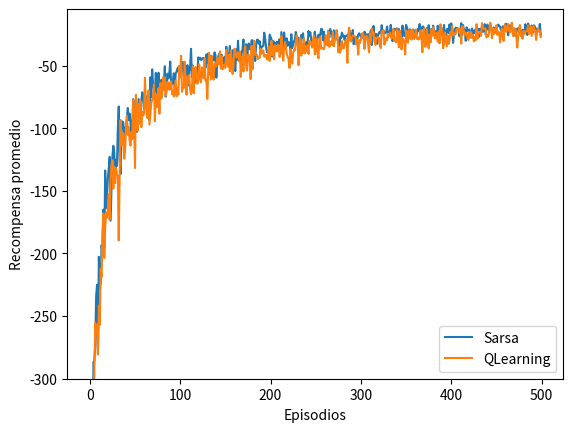

Generate this figure with matplotlib:
import numpy as np
import matplotlib.pyplot as plt

epsilonGeneral=0.1
gammaGeneral=1
alphaGeneral=0.1
class CliffWalking():
    def __init__(self, ancho, alto):
        self.ancho = ancho
        self.alto = alto
        self.agentPos = [0, 0]
        # acciones
        self.arriba = 0
        self.abajo = 1
        self.derecha = 2
        self.izquierda = 3
        self.acciones = [self.arriba, self.abajo,
                         self.derecha, self.izquierda]
        
        # zonas
        self.startPos = [0, 3]
        self.goalPos = [11, 3]
    # end __init__
    
    def reset(self):
        self.agentPos = self.startPos
        return self.agentPos
    # end reset
    
    def actuar(self, accion):
        x, y = self.agentPos
        
        if(accion == self.arriba):
            y = y -1
            if(y<0):
                y = 0
        elif(accion == self.abajo):
            y = y +1
            if(y >= self.alto):
                y = self.alto -1
        elif(accion == self.derecha):
            x = x +1
            if(x >= self.ancho):
                x = self.ancho -1
        elif(accion == self.izquierda):
            x = x -1
            if(x<0):
                x = 0
        else:
            print('Accion desconocida')
            
        estado = [x, y]        
        reward = -1
        # x [1;10]
        # y = 3
        # cliff
        if(accion == self.abajo and y == 2 
           and 1 <= x <= 10) or (
            accion == self.derecha 
            and self.agentPos == self.startPos): #empieza precipicio   
            
            reward = -100
            estado = self.startPos
            
        self.agentPos = estado
            
        return self.agentPos, reward
    # end actuar
    
class AgenteQLearning():
    def __init__(self, entorno, alpha = alphaGeneral, epsilon = epsilonGeneral, gamma = gammaGeneral):#0.99):
        self.entorno = entorno
        self.nEstados = [entorno.ancho, entorno.alto]
        self.nAcciones = 4

        # policy params
        self.alpha = alpha
        self.epsilon = epsilon
        self.gamma = gamma
        self.Q = np.zeros([self.nEstados[0], self.nEstados[1], self.nAcciones])
        
        # print(self.Q)
    # end __init__
    
    #policy Epsilon-Greedy
    def seleccionarAccion(self, estado):
        #exploracion
        if np.random.rand() <= self.epsilon: #aleatorio
            return np.random.randint(self.nAcciones)
        #explotacion
        else: # mejor valor Q
            return np.argmax(self.Q[estado[0], estado[1], :])
    # end seleccionarAccion
    
    # td control
    def QLearning(self, estado, estado_sig, accion, reward):
        td_target = reward + self.gamma * np.max(self.Q[estado_sig[0], estado_sig[1], :])
        td_error = td_target - self.Q[estado[0], estado[1], accion]
        self.Q[estado[0], estado[1], accion] += self.alpha * td_error
    
    def entrenar(self, episodios):
        recompensas = []

        for e in range(episodios):
            estado= self.entorno.reset()
            recompensa = 0
            fin = False

            while not fin:
                accion = self.seleccionarAccion(estado)
                estado_sig, reward = self.entorno.actuar(accion)
                recompensa += reward                
                
                fin = self.entorno.goalPos == estado

                if not fin:
                    #actualizar valor Q
                    self.QLearning(estado, estado_sig, accion, reward)
                estado = estado_sig

            #print('Fin episodio {}, reward: {}'.format(e, recompensa))
            recompensas.append(recompensa)

        return recompensas
    # end entrenar

class AgenteSarsa():
    def __init__(self, entorno, alpha = alphaGeneral, epsilon = epsilonGeneral, gamma = gammaGeneral):#0.99):
        self.entorno = entorno
        self.nEstados = [entorno.ancho, entorno.alto]
        self.nAcciones = 4

        # policy params
        self.alpha = alpha
        self.epsilon = epsilon
        self.gamma = gamma
        self.Q = np.zeros([self.nEstados[0], self.nEstados[1], self.nAcciones])
        
        # print(self.Q)
    # end __init__
    
    #policy Epsilon-Greedy
    def seleccionarAccion(self, estado):
        #exploracion
        if np.random.rand() <= self.epsilon: #aleatorio
            return np.random.randint(self.nAcciones)
        #explotacion
        else: # mejor valor Q
            return np.argmax(self.Q[estado[0], estado[1], :])
    # end seleccionarAccion
    
    # td control        
    def Sarsa(self, estado,accion,reward, estado_sig,accion_sig):
        td_target = reward + self.gamma * (self.Q[estado_sig[0], estado_sig[1], accion_sig]) #por la posicion x,y es que tiene 2 estados siguientes.
        td_error = td_target - self.Q[estado[0], estado[1], accion]
        self.Q[estado[0], estado[1], accion] += self.alpha * td_error
    
    def entrenar(self, episodios):
        recompensas = []

        for e in range(episodios):
            
            estado= self.entorno.reset()
            accion = self.seleccionarAccion(estado)
            
            recompensa = 0
            fin = False

            while not fin:
                #accion = self.seleccionarAccion(estado)
                estado_sig, reward = self.entorno.actuar(accion)
                accion_sig = self.seleccionarAccion(estado_sig)
                
                recompensa += reward                
                
                fin = self.entorno.goalPos == estado

                if not fin:
                    #actualizar valor Q
                    self.Sarsa(estado,accion,reward,estado_sig,accion_sig)
                estado = estado_sig
                accion = accion_sig
            #print('Fin episodio {}, reward: {}'.format(e, recompensa))
            recompensas.append(recompensa)

        return recompensas
    # end entrenar  

    
cantidadAgentes = 50
    
entorno = CliffWalking(12, 4)
qlearning = np.zeros(500)
sarsa = np.zeros(500)


for a in range(cantidadAgentes):
    print('entrenando agente', a)
    
    agente = AgenteQLearning(entorno)
    qlearning += agente.entrenar(500) 
    
    agente = AgenteSarsa(entorno)
    sarsa += agente.entrenar(500) 


qlearning /= cantidadAgentes
sarsa /= cantidadAgentes


plt.plot(sarsa, label='Sarsa')
plt.plot(qlearning, label='QLearning')

plt.xlabel('Episodios')
plt.ylabel('Recompensa promedio')
plt.ylim([-300, -5])
plt.legend()